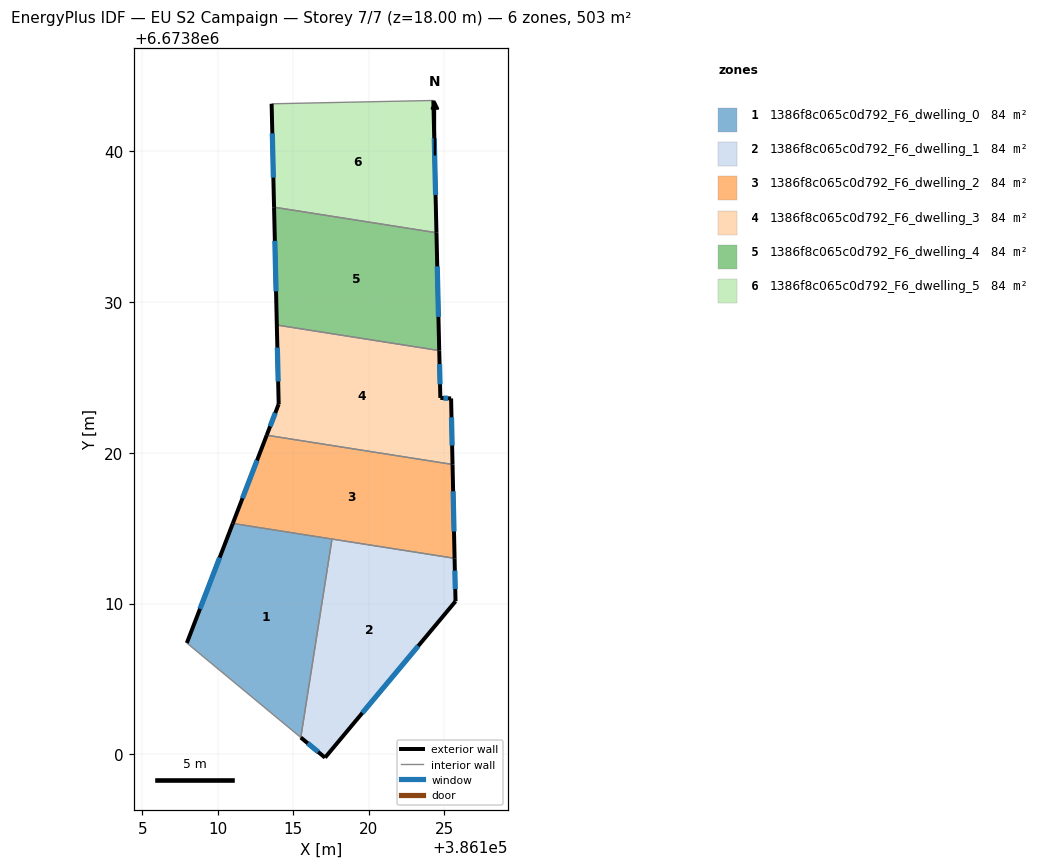
=== STOREY PLAN SPEC (per zone: floor XY polygon, exterior-wall plan segments, windows/doors) ===
zone 1: 1386f8c065c0d792_F6_dwelling_0  (83.8 m²)
  floor: (386117.57, 6673814.28) (386115.50, 6673801.12) (386107.95, 6673807.39) (386110.99, 6673815.31)
  exterior wall: (386110.99, 6673815.31) – (386107.95, 6673807.39)  [8.5 m]
    window: (386110.12, 6673813.05) – (386108.82, 6673809.65)  [4.7 m²]
  interior walls: 3
zone 2: 1386f8c065c0d792_F6_dwelling_1  (83.8 m²)
  floor: (386125.70, 6673813.00) (386125.76, 6673810.15) (386117.11, 6673799.79) (386115.50, 6673801.12) (386117.57, 6673814.28)
  exterior wall: (386125.76, 6673810.15) – (386125.70, 6673813.00)  [2.9 m]
    window: (386125.74, 6673810.96) – (386125.71, 6673812.19)  [1.6 m²]
  exterior wall: (386117.11, 6673799.79) – (386125.76, 6673810.15)  [13.5 m]
    window: (386119.58, 6673802.75) – (386123.29, 6673807.19)  [7.4 m²]
  exterior wall: (386115.50, 6673801.12) – (386117.11, 6673799.79)  [2.1 m]
    window: (386115.96, 6673800.74) – (386116.65, 6673800.17)  [1.2 m²]
  interior walls: 2
zone 3: 1386f8c065c0d792_F6_dwelling_2  (83.8 m²)
  floor: (386125.56, 6673819.22) (386125.70, 6673813.00) (386110.99, 6673815.31) (386113.24, 6673821.16)
  exterior wall: (386125.70, 6673813.00) – (386125.56, 6673819.22)  [6.2 m]
    window: (386125.66, 6673814.78) – (386125.60, 6673817.45)  [3.4 m²]
  exterior wall: (386113.24, 6673821.16) – (386110.99, 6673815.31)  [6.3 m]
    window: (386112.60, 6673819.49) – (386111.64, 6673816.98)  [3.5 m²]
  interior walls: 3
zone 4: 1386f8c065c0d792_F6_dwelling_3  (83.8 m²)
  floor: (386124.68, 6673826.77) (386124.75, 6673823.63) (386125.46, 6673823.60) (386125.56, 6673819.22) (386113.24, 6673821.16) (386114.03, 6673823.22) (386113.91, 6673828.46)
  exterior wall: (386114.03, 6673823.22) – (386113.24, 6673821.16)  [2.2 m]
    window: (386113.81, 6673822.63) – (386113.47, 6673821.75)  [1.2 m²]
  exterior wall: (386113.91, 6673828.46) – (386114.03, 6673823.22)  [5.2 m]
    window: (386113.95, 6673826.97) – (386114.00, 6673824.72)  [2.9 m²]
  exterior wall: (386124.75, 6673823.63) – (386124.68, 6673826.77)  [3.1 m]
    window: (386124.73, 6673824.53) – (386124.70, 6673825.88)  [1.7 m²]
  exterior wall: (386125.46, 6673823.60) – (386124.75, 6673823.63)  [0.7 m]
    window: (386125.26, 6673823.61) – (386124.96, 6673823.62)  [0.4 m²]
  exterior wall: (386125.56, 6673819.22) – (386125.46, 6673823.60)  [4.4 m]
    window: (386125.53, 6673820.47) – (386125.49, 6673822.35)  [2.4 m²]
  interior walls: 2
zone 5: 1386f8c065c0d792_F6_dwelling_4  (83.8 m²)
  floor: (386124.49, 6673834.58) (386124.68, 6673826.77) (386113.91, 6673828.46) (386113.73, 6673836.28)
  exterior wall: (386124.68, 6673826.77) – (386124.49, 6673834.58)  [7.8 m]
    window: (386124.63, 6673829.00) – (386124.55, 6673832.35)  [4.3 m²]
  exterior wall: (386113.73, 6673836.28) – (386113.91, 6673828.46)  [7.8 m]
    window: (386113.78, 6673834.04) – (386113.86, 6673830.70)  [4.3 m²]
  interior walls: 2
zone 6: 1386f8c065c0d792_F6_dwelling_5  (83.8 m²)
  floor: (386124.29, 6673843.35) (386124.49, 6673834.58) (386113.73, 6673836.28) (386113.57, 6673843.13)
  exterior wall: (386124.49, 6673834.58) – (386124.29, 6673843.35)  [8.8 m]
    window: (386124.44, 6673837.09) – (386124.35, 6673840.85)  [4.8 m²]
  exterior wall: (386113.57, 6673843.13) – (386113.73, 6673836.28)  [6.9 m]
    window: (386113.61, 6673841.17) – (386113.68, 6673838.24)  [3.8 m²]
  interior walls: 2

=== DERIVED (storey summary) ===
Building: EU S2 Campaign
Storey: 7 of 7  (floor level z = 18.00 m)
Storey gross floor area: 502.7 m²
Zones on this storey: 6
  - 1386f8c065c0d792_F6_dwelling_0: floor 83.8 m²; exterior wall 8.5 m (25.5 m²); 1 window(s) 4.7 m²; WWR 18.4%
  - 1386f8c065c0d792_F6_dwelling_1: floor 83.8 m²; exterior wall 18.4 m (55.3 m²); 3 window(s) 10.2 m²; WWR 18.4%
  - 1386f8c065c0d792_F6_dwelling_2: floor 83.8 m²; exterior wall 12.5 m (37.5 m²); 2 window(s) 6.9 m²; WWR 18.4%
  - 1386f8c065c0d792_F6_dwelling_3: floor 83.8 m²; exterior wall 15.7 m (47.0 m²); 5 window(s) 8.6 m²; WWR 18.4%
  - 1386f8c065c0d792_F6_dwelling_4: floor 83.8 m²; exterior wall 15.6 m (46.9 m²); 2 window(s) 8.6 m²; WWR 18.4%
  - 1386f8c065c0d792_F6_dwelling_5: floor 83.8 m²; exterior wall 15.6 m (46.9 m²); 2 window(s) 8.6 m²; WWR 18.4%
Zone adjacency (shared interzone walls):
  - 1386f8c065c0d792_F6_dwelling_0 ↔ 1386f8c065c0d792_F6_dwelling_1
  - 1386f8c065c0d792_F6_dwelling_0 ↔ 1386f8c065c0d792_F6_dwelling_2
  - 1386f8c065c0d792_F6_dwelling_1 ↔ 1386f8c065c0d792_F6_dwelling_2
  - 1386f8c065c0d792_F6_dwelling_2 ↔ 1386f8c065c0d792_F6_dwelling_3
  - 1386f8c065c0d792_F6_dwelling_3 ↔ 1386f8c065c0d792_F6_dwelling_4
  - 1386f8c065c0d792_F6_dwelling_4 ↔ 1386f8c065c0d792_F6_dwelling_5